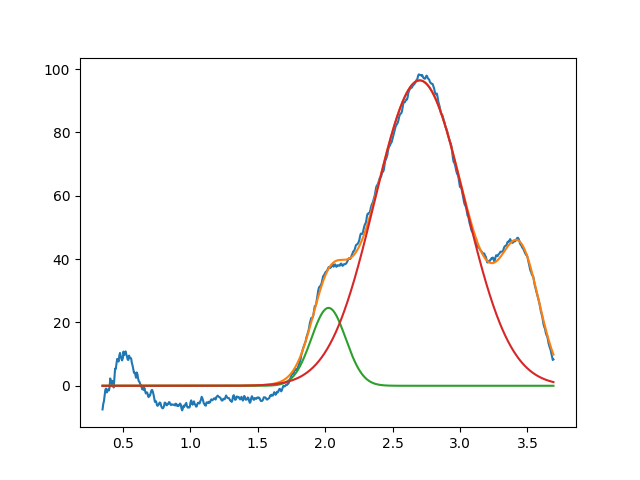

Data behind this chart, as committed beside it:
2.025215940588109387e+00, 2.459690481132382445e+01, 2.999999999977041587e-01, 9.999999999999993339e-01
2.701324317448714041e+00, 9.645578985685625639e+01, 7.854084310653017820e-01, 9.999999999993856026e-01
3.450000000000000622e+00, 3.746277494386035301e+01, 3.344704446640631712e-01, 9.999999999999471534e-01
